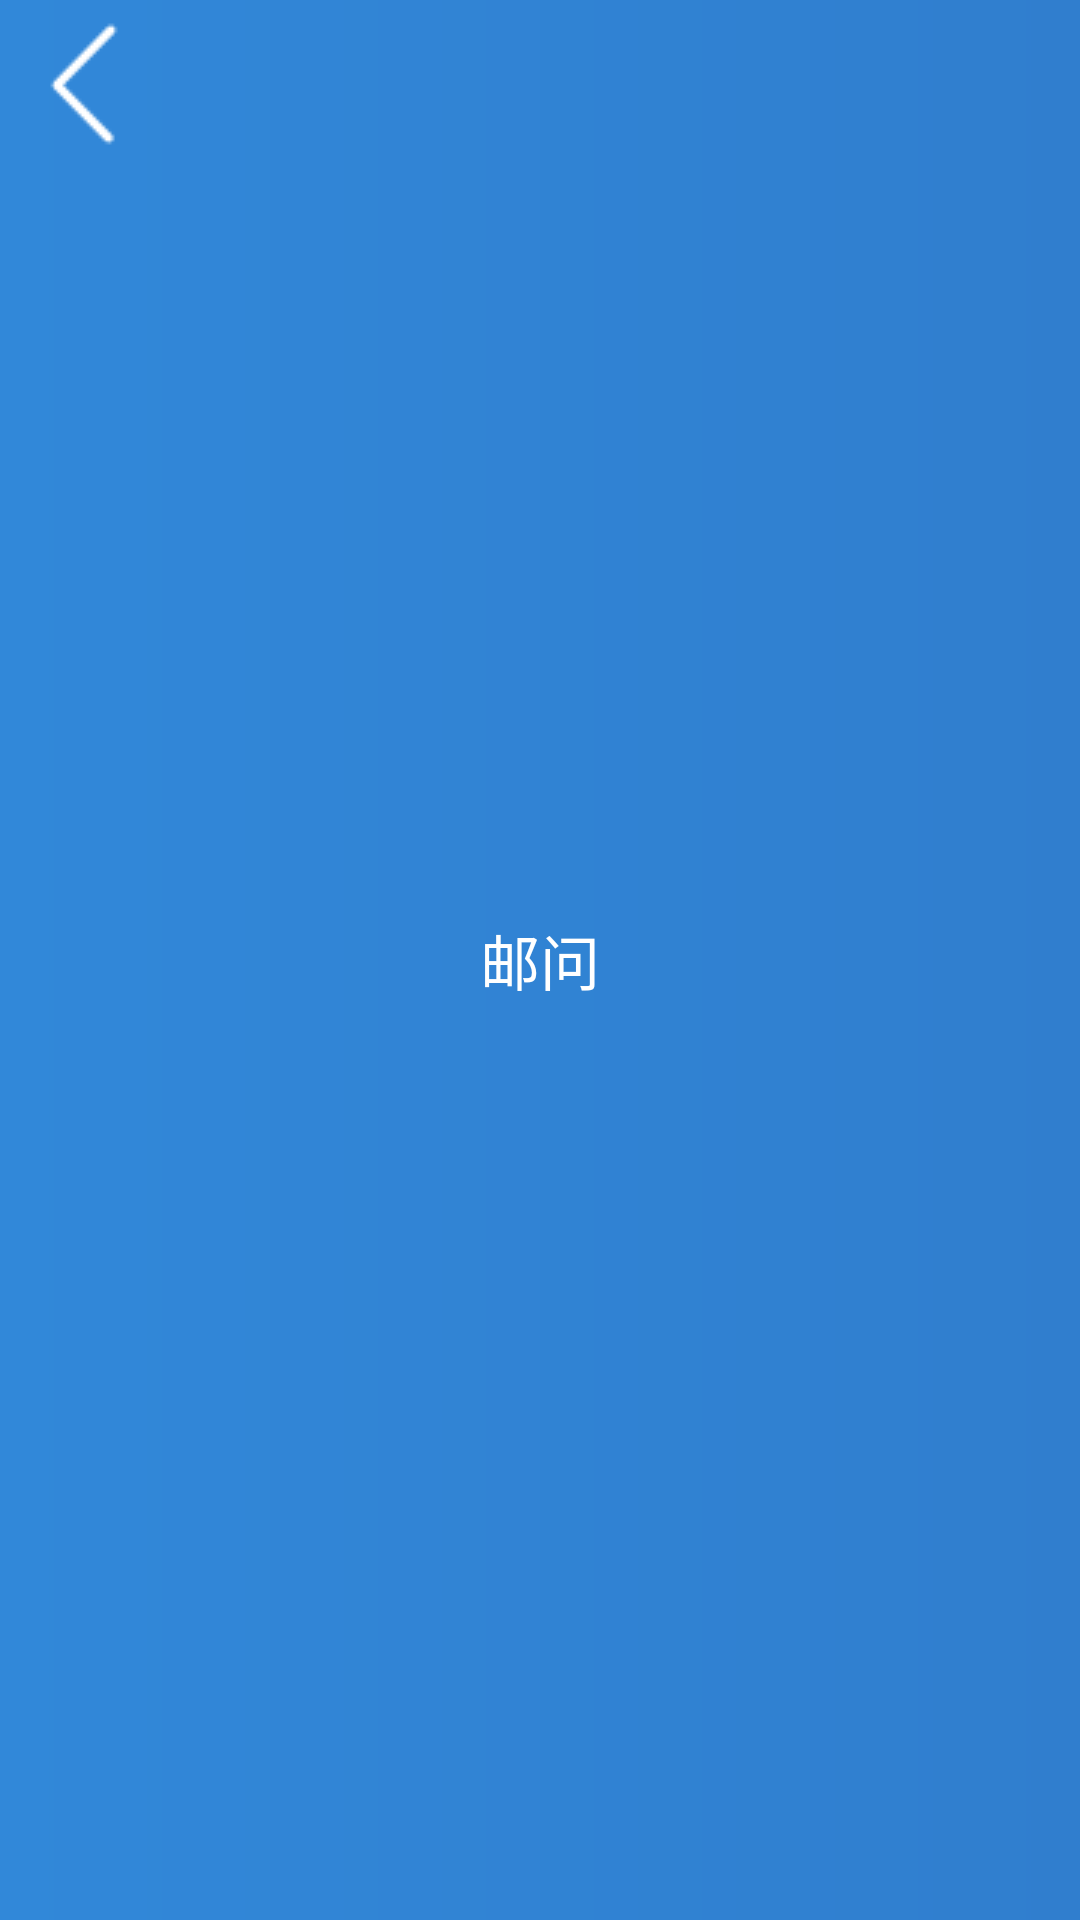

Android layout source for this screen:
<!-- AndroidManifest.xml: application theme AppTheme -->
<!-- res/layout/summer_include_toolbar.xml -->
<?xml version="1.0" encoding="utf-8"?>
<android.support.v7.widget.Toolbar
    app:navigationIcon="@drawable/summer_icon_back"
    android:id="@+id/summer_include_tl"
    android:background="@drawable/summer_login_backgroud_shape"
    android:layout_width="match_parent"
    android:layout_height="?actionBarSize"
    xmlns:app="http://schemas.android.com/apk/res-auto"
    xmlns:android="http://schemas.android.com/apk/res/android">
    <TextView
        android:id="@+id/summer_include_tv"
        android:text="邮问"
        android:textColor="#FFFFFF"
        android:textSize="20sp"
        android:layout_gravity="center"
        android:layout_width="wrap_content"
        android:layout_height="wrap_content" />
</android.support.v7.widget.Toolbar>
<!-- resources referenced by this layout -->
<resources>
  <!-- drawable summer_icon_back: png bitmap (drawable-v24, 850 bytes) -->
  <!-- drawable summer_login_backgroud_shape (drawable) -->
  <?xml version="1.0" encoding="utf-8"?>
  <shape xmlns:android="http://schemas.android.com/apk/res/android">
      <gradient
          android:angle="0"
          android:startColor="#3188D9"
          android:endColor="#307ECE"
          />
  </shape>
  <style name="AppTheme" parent="AppTheme2">
  
          <item name="android:textColorPrimary">@android:color/white</item>
          <item name="drawerArrowStyle">@style/DrawerArrowStyle</item>
          <item name="android:windowTranslucentStatus" tools:targetApi="21">false</item>
  
          <item name="android:windowContentOverlay">@null</item>
          <item name="windowActionBar">false</item>
          <item name="windowNoTitle">true</item>
          <item name="android:windowIsTranslucent">false</item>
  
          
          <item name="colorControlNormal">@android:color/white</item>
          <item name="actionBarTheme">@style/AppTheme.ActionBarTheme</item>
  
  
  
          <item name="android:navigationBarColor" tools:targetApi="21">@color/navigationBarColor
          </item>
          <item name="android:windowDrawsSystemBarBackgrounds" tools:targetApi="21">true</item>
  
      </style>
  <style name="AppTheme2" parent="Theme.AppCompat.Light.NoActionBar">
          
          <item name="colorPrimary">#1A2030</item>
          <item name="colorPrimaryDark">#1A2030</item>
          <item name="colorAccent">#C7C7C7</item>
          <item name="android:windowIsTranslucent">true</item>
      </style>
  <style name="DrawerArrowStyle" parent="Widget.AppCompat.DrawerArrowToggle">
          <item name="spinBars">true</item>
          <item name="color">@color/drawerArrowColor</item>
      </style>
  <style name="AppTheme.ActionBarTheme" parent="@style/ThemeOverlay.AppCompat.ActionBar">
          
          <item name="colorControlNormal">@android:color/white</item>
      </style>
</resources>
